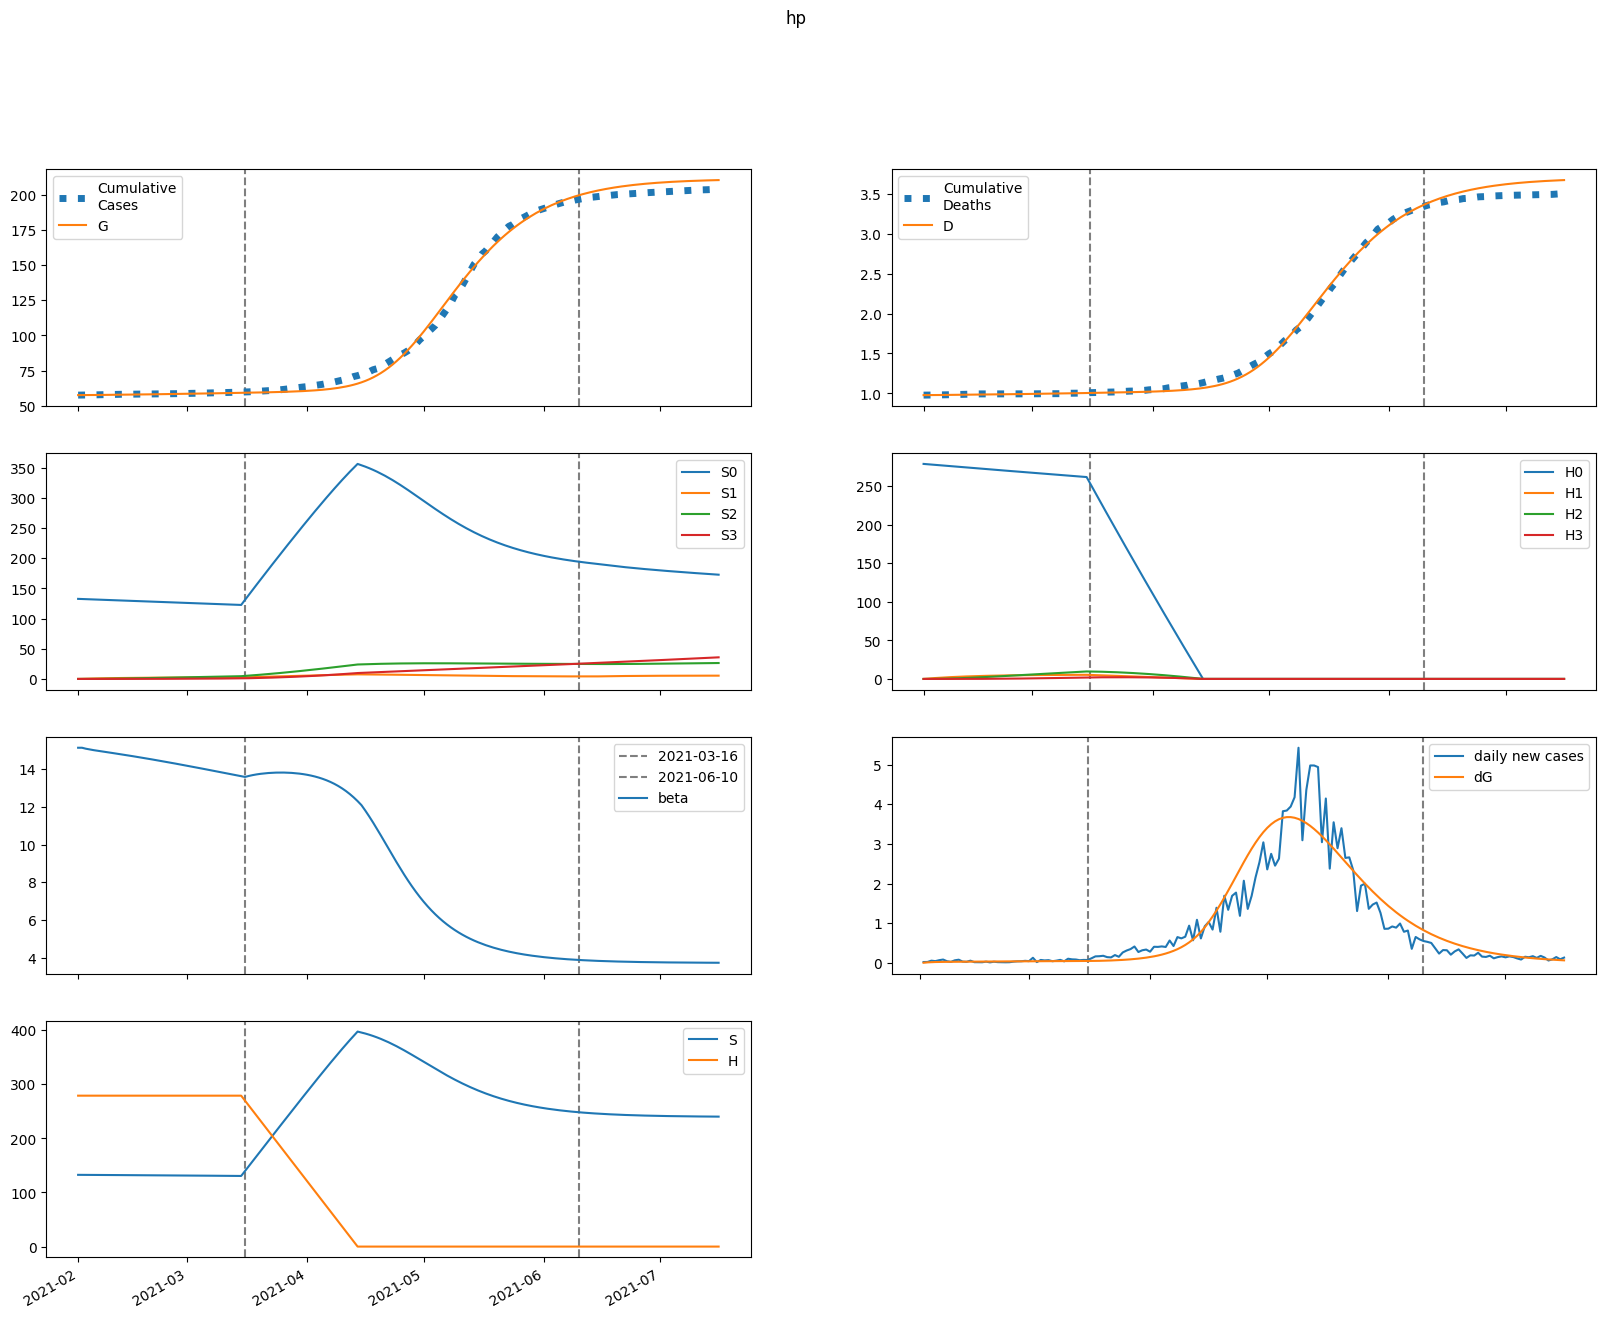

Data behind this chart, as committed beside it:
series, 2021-02-01, 2021-02-02, 2021-02-03, 2021-02-04, 2021-02-05, 2021-02-06, 2021-02-07, 2021-02-08, 2021-02-09, 2021-02-10, 2021-02-11, 2021-02-12, 2021-02-13, 2021-02-14, 2021-02-15, 2021-02-16, 2021-02-17, 2021-02-18, 2021-02-19, 2021-02-20, 2021-02-21, 2021-02-22, 2021-02-23
S, 132581, 132519, 132470, 132427, 132388, 132349, 132312, 132274, 132235, 132196, 132156, 132116, 132075, 132033, 131990, 131947, 131902, 131857, 131811, 131765, 131718, 131670, 131621
E, 34.06, 89.08, 120.4, 138.9, 150.6, 158.7, 164.7, 169.8, 174.3, 178.4, 182.5, 186.4, 190.4, 194.3, 198.1, 202, 205.9, 209.7, 213.6, 217.4, 221.2, 225, 228.7
I, 189.4, 150.2, 130.2, 120.6, 116.7, 115.7, 116.5, 118.1, 120.3, 122.7, 125.3, 128, 130.8, 133.6, 136.4, 139.3, 142.1, 145, 147.9, 150.7, 153.6, 156.5, 159.3
A, 22.23, 18.5, 16.67, 15.86, 15.61, 15.65, 15.86, 16.15, 16.48, 16.85, 17.23, 17.62, 18.01, 18.41, 18.81, 19.21, 19.61, 20.01, 20.42, 20.82, 21.23, 21.63, 22.03
IH, 0.0, 29.22, 40.24, 43.6, 44.08, 43.75, 43.41, 43.33, 43.53, 43.98, 44.62, 45.4, 46.27, 47.2, 48.18, 49.19, 50.22, 51.26, 52.32, 53.38, 54.44, 55.5, 56.57
IN, 16.06, 28.94, 35.96, 39.9, 42.24, 43.79, 44.95, 45.94, 46.88, 47.81, 48.77, 49.75, 50.78, 51.83, 52.91, 54.03, 55.16, 56.31, 57.48, 58.66, 59.85, 61.05, 62.25
D, 979.0, 979.0, 979.3, 979.8, 980.3, 980.8, 981.3, 981.8, 982.3, 982.8, 983.3, 983.8, 984.3, 984.8, 985.4, 985.9, 986.5, 987, 987.6, 988.2, 988.8, 989.4, 990.1
R, 0.0, 7.619, 28.86, 55.58, 84.27, 113.6, 143.1, 172.7, 202.5, 232.7, 263.3, 294.4, 326.1, 358.5, 391.5, 425.2, 459.6, 494.8, 530.6, 567.2, 604.6, 642.7, 681.5
G, 57536, 57542, 57558, 57580, 57604, 57631, 57660, 57689, 57720, 57751, 57783, 57815, 57849, 57883, 57918, 57953, 57989, 58026, 58064, 58102, 58141, 58180, 58221
H, 278889, 278889, 278889, 278889, 278889, 278889, 278889, 278889, 278889, 278889, 278889, 278889, 278889, 278889, 278889, 278889, 278889, 278889, 278889, 278889, 278889, 278889, 278889
S0, 132581, 132320, 132073, 131832, 131595, 131360, 131125, 130891, 130657, 130422, 130187, 129952, 129716, 129481, 129244, 129008, 128771, 128533, 128296, 128058, 127819, 127581, 127342
E0, 34.06, 89.08, 120.3, 138.7, 150.3, 158.2, 164.1, 169, 173.3, 177.2, 181.1, 184.8, 188.5, 192.2, 195.8, 199.5, 203.1, 206.7, 210.3, 213.9, 217.5, 221, 224.5
I0, 189.4, 150.2, 130.2, 120.6, 116.6, 115.6, 116.3, 117.9, 119.9, 122.3, 124.8, 127.3, 130, 132.6, 135.3, 138, 140.7, 143.4, 146.1, 148.8, 151.5, 154.2, 156.9
A0, 22.23, 18.5, 16.67, 15.86, 15.61, 15.64, 15.84, 16.12, 16.44, 16.8, 17.16, 17.53, 17.91, 18.29, 18.67, 19.05, 19.43, 19.81, 20.19, 20.57, 20.95, 21.33, 21.71
IH0, 0.0, 29.22, 40.24, 43.6, 44.08, 43.74, 43.39, 43.29, 43.48, 43.9, 44.51, 45.25, 46.08, 46.97, 47.9, 48.86, 49.84, 50.83, 51.82, 52.82, 53.82, 54.82, 55.82
IN0, 16.06, 28.94, 35.96, 39.9, 42.24, 43.78, 44.94, 45.92, 46.84, 47.75, 48.69, 49.64, 50.63, 51.65, 52.69, 53.75, 54.83, 55.93, 57.04, 58.16, 59.29, 60.42, 61.56
D0, 979.0, 979.0, 979.3, 979.8, 980.3, 980.8, 981.3, 981.8, 982.3, 982.8, 983.3, 983.8, 984.3, 984.8, 985.3, 985.9, 986.4, 987, 987.6, 988.2, 988.8, 989.4, 990
R0, 0.0, 7.619, 28.86, 55.58, 84.27, 113.6, 143, 172.6, 202.5, 232.6, 263.1, 294.2, 325.8, 358, 390.9, 424.4, 458.6, 493.5, 529.1, 565.4, 602.3, 640, 678.4
G0, 57536, 57542, 57558, 57580, 57604, 57631, 57660, 57689, 57719, 57750, 57782, 57814, 57847, 57881, 57916, 57951, 57986, 58023, 58060, 58097, 58136, 58175, 58214
H0, 278889, 278471, 278053, 277636, 277220, 276804, 276389, 275974, 275560, 275147, 274734, 274322, 273911, 273500, 273089, 272680, 272271, 271862, 271455, 271047, 270641, 270235, 269830
S1, 0.0, 198.8, 382.9, 553.5, 711.5, 857.8, 993.3, 1119, 1235, 1342, 1442, 1533, 1618, 1697, 1769, 1836, 1898, 1955, 2007, 2056, 2100, 2141, 2179
E1, 0.0, 0.0, 0.07365, 0.1821, 0.3108, 0.4539, 0.6083, 0.7721, 0.9431, 1.12, 1.3, 1.482, 1.666, 1.849, 2.03, 2.21, 2.388, 2.562, 2.733, 2.901, 3.064, 3.224, 3.379
I1, 0.0, 0.0, 0.0, 0.01318, 0.04263, 0.08807, 0.1483, 0.2217, 0.3069, 0.4023, 0.5065, 0.6181, 0.7356, 0.8579, 0.9837, 1.112, 1.242, 1.372, 1.503, 1.633, 1.762, 1.889, 2.014
A1, 0.0, 0.0, 0.0, 0.001547, 0.005064, 0.01058, 0.018, 0.02718, 0.03797, 0.05019, 0.06367, 0.07825, 0.09374, 0.11, 0.1268, 0.1441, 0.1617, 0.1796, 0.1975, 0.2154, 0.2333, 0.251, 0.2685
IH1, 0.0, 0.0, 0.0, 0.0, 0.002034, 0.007766, 0.01813, 0.03346, 0.05375, 0.07875, 0.1081, 0.1413, 0.1779, 0.2174, 0.2594, 0.3033, 0.3487, 0.3953, 0.4426, 0.4904, 0.5384, 0.5863, 0.6339
IN1, 0.0, 0.0, 0.0, 0.0, 0.001118, 0.004512, 0.01109, 0.02147, 0.03603, 0.05493, 0.07819, 0.1057, 0.1372, 0.1725, 0.2111, 0.2528, 0.2972, 0.3437, 0.3922, 0.4421, 0.4932, 0.5451, 0.5975
D1, 0.0, 0.0, 0.0, 0.0, 0.0, 2.312172495269448e-05, 0.0001114, 0.0003174, 0.0006978, 0.001309, 0.002204, 0.003432, 0.005039, 0.007061, 0.009532, 0.01248, 0.01593, 0.01989, 0.02438, 0.02942, 0.03499, 0.04111, 0.04777
R1, 0.0, 0.0, 0.0, 0.0, 0.0003095, 0.002366, 0.008516, 0.02164, 0.04485, 0.08131, 0.1341, 0.206, 0.2997, 0.4175, 0.5615, 0.7335, 0.935, 1.167, 1.431, 1.727, 2.056, 2.418, 2.813
G1, 0.0, 0.0, 0.0, 0.01318, 0.04578, 0.1014, 0.1827, 0.2915, 0.4297, 0.5986, 0.799, 1.032, 1.297, 1.595, 1.926, 2.289, 2.685, 3.112, 3.571, 4.06, 4.58, 5.128, 5.705
H1, 0.0, 418.3, 806.2, 1166, 1499, 1808, 2094, 2359, 2604, 2832, 3042, 3237, 3417, 3584, 3738, 3881, 4013, 4134, 4247, 4351, 4447, 4535, 4616
S2, 0.0, 0.0, 14.19, 41.37, 80.39, 130.2, 189.9, 258.6, 335.4, 419.5, 510.3, 607.1, 709.3, 816.3, 927.7, 1043, 1161, 1283, 1407, 1534, 1662, 1792, 1923
E2, 0.0, 0.0, 0.0, 0.001598, 0.005598, 0.01259, 0.02311, 0.03758, 0.0564, 0.07983, 0.1081, 0.1413, 0.1795, 0.2228, 0.2711, 0.3244, 0.3827, 0.4458, 0.5137, 0.5861, 0.6631, 0.7444, 0.8299
I2, 0.0, 0.0, 0.0, 0.0, 0.0002861, 0.00122, 0.003182, 0.006557, 0.01172, 0.01901, 0.02875, 0.04122, 0.05665, 0.07524, 0.09713, 0.1224, 0.1512, 0.1836, 0.2195, 0.259, 0.302, 0.3484, 0.3984
A2, 0.0, 0.0, 0.0, 0.0, 3.358318243586117e-05, 0.0001445, 0.0003802, 0.0007896, 0.001421, 0.002322, 0.003535, 0.005098, 0.007047, 0.009409, 0.01221, 0.01546, 0.01919, 0.02339, 0.02808, 0.03325, 0.03892, 0.04507, 0.05169
IH2, 0.0, 0.0, 0.0, 0.0, 0.0, 4.4147138306421447e-05, 0.000214, 0.000616, 0.001372, 0.002609, 0.004457, 0.00704, 0.01047, 0.01486, 0.02029, 0.02684, 0.03457, 0.04353, 0.05375, 0.06526, 0.07808, 0.0922, 0.1076
IN2, 0.0, 0.0, 0.0, 0.0, 0.0, 2.4261912844493006e-05, 0.0001229, 0.0003684, 0.0008517, 0.001677, 0.002958, 0.004811, 0.007356, 0.01071, 0.01497, 0.02025, 0.02663, 0.03419, 0.043, 0.05312, 0.06458, 0.07742, 0.09167
D2, 0.0, 0.0, 0.0, 0.0, 0.0, 0.0, 5.01816285215254e-07, 2.934036829087178e-06, 9.935958614986424e-06, 2.5526570098668e-05, 5.5183532366617807e-05, 0.0001058, 0.0001859, 0.0003049, 0.0004738, 0.0007044, 0.00101, 0.001402, 0.001897, 0.002508, 0.00325, 0.004138, 0.005186
R2, 0.0, 0.0, 0.0, 0.0, 0.0, 6.716635985823427e-06, 5.8262497665671e-05, 0.0002451, 0.000725, 0.001732, 0.003584, 0.006678, 0.0115, 0.0186, 0.0286, 0.04221, 0.06016, 0.08324, 0.1123, 0.1481, 0.1917, 0.2438, 0.3054
G2, 0.0, 0.0, 0.0, 0.0, 0.0002861, 0.001288, 0.003542, 0.007678, 0.01441, 0.0245, 0.03879, 0.05813, 0.08342, 0.1156, 0.1554, 0.204, 0.262, 0.3305, 0.4103, 0.5023, 0.6072, 0.7259, 0.8591
H2, 0.0, 0.0, 29.88, 87.11, 169.3, 274.4, 400.2, 545, 707, 884.6, 1076, 1281, 1497, 1723, 1958, 2202, 2453, 2711, 2974, 3242, 3514, 3790, 4068
S3, 0.0, 0.0, 0.0, 0.1689, 0.6613, 1.618, 3.168, 5.429, 8.507, 12.5, 17.49, 23.56, 30.79, 39.23, 48.95, 59.98, 72.39, 86.21, 101.5, 118.2, 136.5, 156.2, 177.6
E3, 0.0, 0.0, 0.0, 0.0, 1.0079454499060952e-05, 4.621221499073127e-05, 0.0001295, 0.0002857, 0.0005444, 0.0009386, 0.001504, 0.002276, 0.003296, 0.004601, 0.006231, 0.008228, 0.01063, 0.01348, 0.01681, 0.02067, 0.02509, 0.03011, 0.03577
I3, 0.0, 0.0, 0.0, 0.0, 0.0, 1.804170886439335e-06, 9.644554245904754e-06, 3.051795952285072e-05, 7.435506162532592e-05, 0.000154, 0.0002852, 0.0004862, 0.0007774, 0.001181, 0.001722, 0.002426, 0.003319, 0.004428, 0.005782, 0.007409, 0.009337, 0.0116, 0.01421
A3, 0.0, 0.0, 0.0, 0.0, 0.0, 2.1176556960823458e-07, 1.14031381380541e-06, 3.632941935276677e-06, 8.908209146049466e-06, 1.856474870675982e-05, 3.457205906880467e-05, 5.924778489427361e-05, 9.522639753280806e-05, 0.0001454, 0.000213, 0.0003013, 0.0004139, 0.0005545, 0.0007267, 0.0009346, 0.001182, 0.001473, 0.001811
IH3, 0.0, 0.0, 0.0, 0.0, 0.0, 0.0, 2.783787363775823e-07, 1.6507375662355804e-06, 5.67308062582483e-06, 1.4786589254786694e-05, 3.240314691136472e-05, 6.293465294735945e-05, 0.0001118, 0.0001852, 0.0002905, 0.0004355, 0.0006287, 0.0008793, 0.001197, 0.001591, 0.002073, 0.002651, 0.003338
IN3, 0.0, 0.0, 0.0, 0.0, 0.0, 0.0, 1.5298841326642888e-07, 9.405859474263392e-07, 3.3425479192417026e-06, 8.987109743372156e-06, 2.0272148838648463e-05, 4.045105827133807e-05, 7.368192724370974e-05, 0.000125, 0.0002005, 0.000307, 0.000452, 0.0006441, 0.0008923, 0.001206, 0.001596, 0.002072, 0.002646
D3, 0.0, 0.0, 0.0, 0.0, 0.0, 0.0, 0.0, 3.1643043859899622e-09, 2.1928079913272954e-08, 8.641344305546229e-08, 2.5449118434275083e-07, 6.228146462052835e-07, 1.338186807683787e-06, 2.6087140588594895e-06, 4.714328557694546e-06, 8.016395251212818e-06, 1.2966237798415285e-05, 2.0112509675166722e-05, 3.010740149203262e-05, 4.371171672259834e-05, 6.179887109722986e-05, 8.535788126504289e-05, 0.0001155
R3, 0.0, 0.0, 0.0, 0.0, 0.0, 0.0, 4.2353110760290306e-08, 4.132540669971659e-07, 1.9934467136369974e-06, 6.730411194816574e-06, 1.8200585792808238e-05, 4.2228285433098154e-05, 8.752890370161535e-05, 0.0001663, 0.0002951, 0.0004948, 0.0007919, 0.001218, 0.001812, 0.002618, 0.003687, 0.005077, 0.006854
G3, 0.0, 0.0, 0.0, 0.0, 0.0, 1.804170886439335e-06, 1.0075921395548766e-05, 3.325528555139768e-05, 8.43890607746239e-05, 0.0001818, 0.0003498, 0.000619, 0.001026, 0.001616, 0.00244, 0.003555, 0.005028, 0.006931, 0.009343, 0.01235, 0.01605, 0.02054, 0.02593
H3, 0.0, 0.0, 0.0, 0.3557, 1.393, 3.409, 6.675, 11.44, 17.93, 26.34, 36.88, 49.69, 64.94, 82.76, 103.3, 126.6, 152.8, 182, 214.3, 249.7, 288.3, 330.1, 375.2
beta, 15.13, 15.13, 15.08, 15.04, 15, 14.97, 14.94, 14.91, 14.88, 14.85, 14.81, 14.78, 14.75, 14.72, 14.68, 14.65, 14.62, 14.58, 14.55, 14.51, 14.48, 14.44, 14.4
